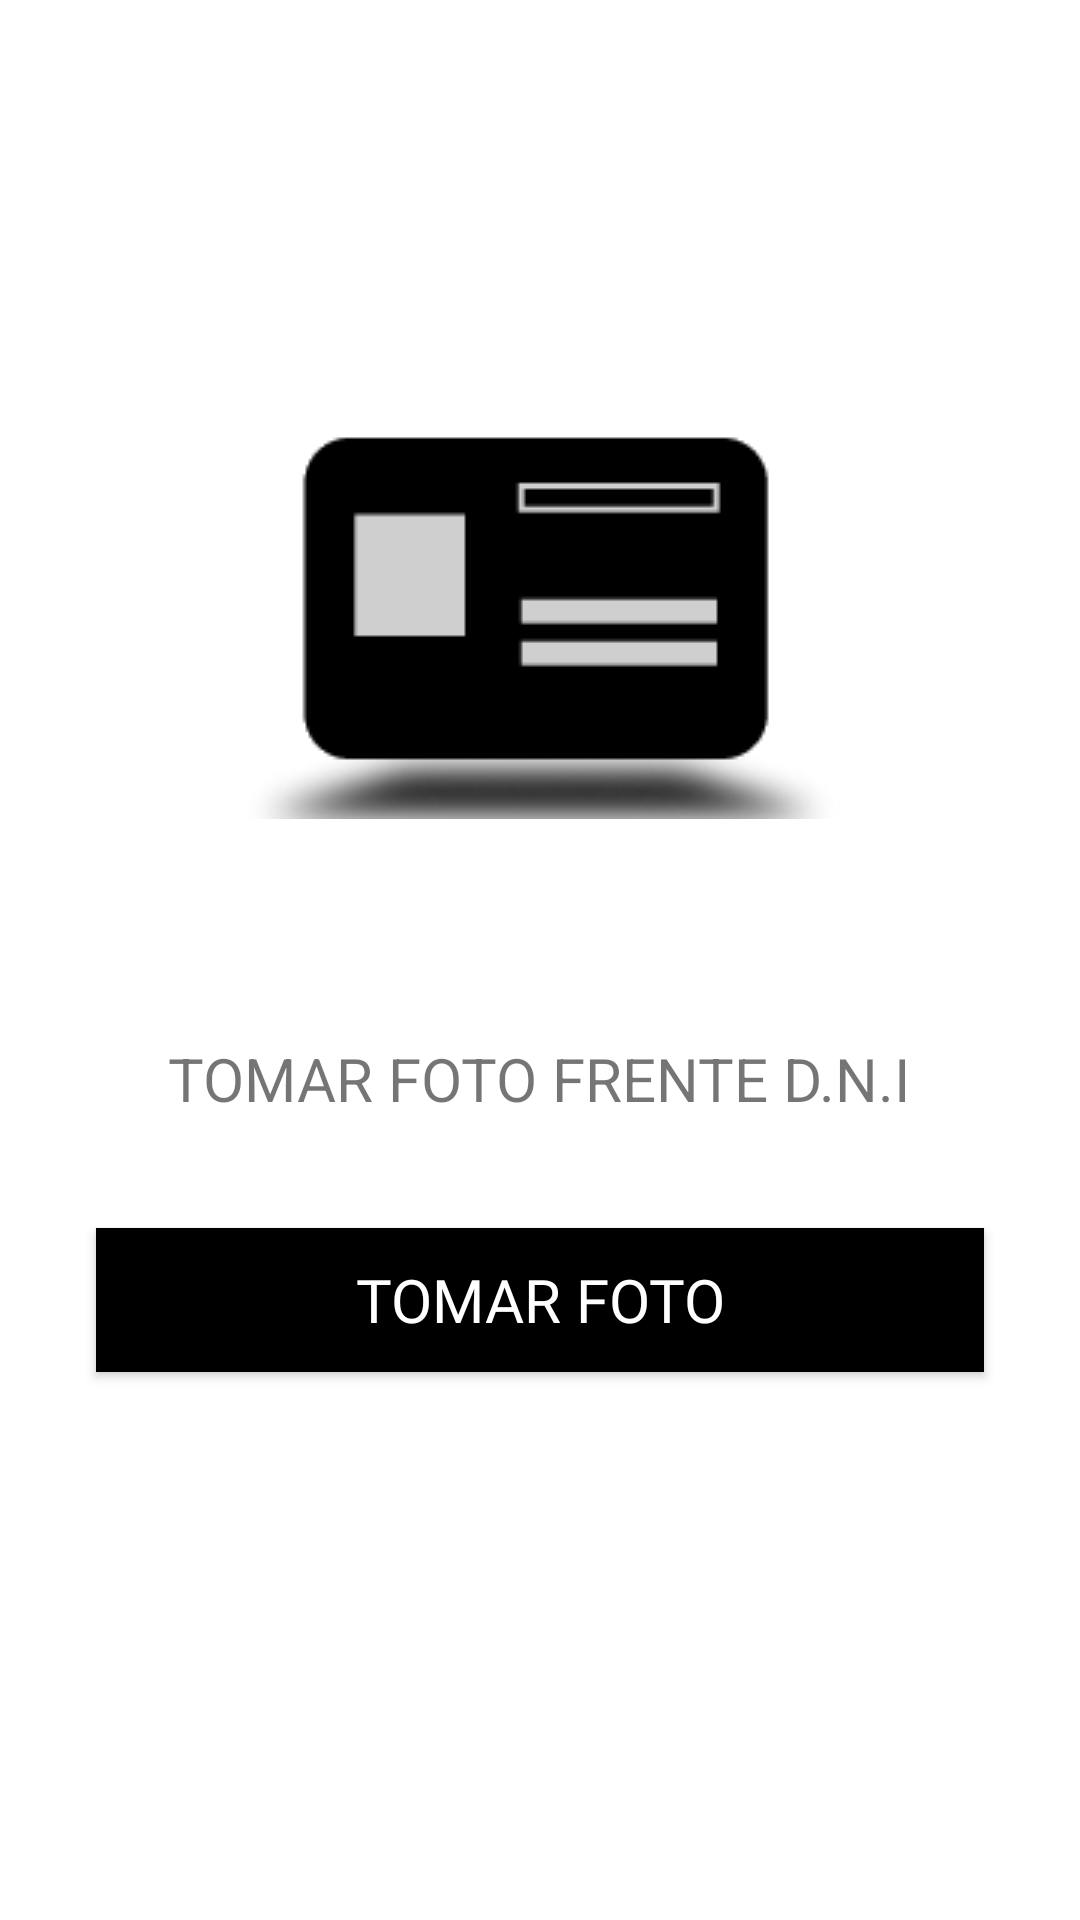

Here is an Android app screen rendered from its layout file. Give the layout XML and the strings, colors and styles it references.
<!-- AndroidManifest.xml: application theme AppTheme.NoActionBar -->
<!-- res/layout/activity_dni.xml -->
<?xml version="1.0" encoding="utf-8"?>
<LinearLayout xmlns:android="http://schemas.android.com/apk/res/android"
    xmlns:app="http://schemas.android.com/apk/res-auto"
    xmlns:tools="http://schemas.android.com/tools"
    android:layout_width="match_parent"
    android:layout_height="match_parent"
    android:orientation="vertical"
    android:weightSum="100"
    android:background="@color/blanco"
    tools:context=".DniActivity">

    <LinearLayout
        android:id="@+id/top"
        android:layout_width="match_parent"
        android:layout_height="50dp"
        android:background="@null"
        android:weightSum="100"
        android:orientation="horizontal">

        <ImageView
            android:onClick="onBackDni"
            android:id="@+id/dni_back"
            android:layout_width="wrap_content"
            android:layout_height="wrap_content"
            android:layout_gravity="center_vertical|bottom"
            android:src="@drawable/ic_back" />

    </LinearLayout>

    <ImageView
        android:layout_weight="40"
        android:id="@+id/imagen_dni"
        android:layout_width="wrap_content"
        android:layout_height="wrap_content"
        android:layout_gravity="center_vertical|center_horizontal"
        app:srcCompat="@drawable/dni_frente" />

    <TextView
        android:layout_weight="10"
        android:id="@+id/text_dni"
        android:layout_width="wrap_content"
        android:layout_height="wrap_content"
        android:text="TOMAR FOTO FRENTE D.N.I"
        android:layout_gravity="center_vertical|center_horizontal"
        android:textAlignment="center"
        android:textSize="20sp" />

    <Button
        android:id="@+id/btn_dni"
        android:layout_width="296dp"
        android:layout_height="wrap_content"
        android:background="#000000"
        android:layout_gravity="center_horizontal|bottom"
        android:fontFamily="@font/cafe"
        android:text="TOMAR FOTO"
        android:textColor="@color/white"

        android:textSize="20sp" />
</LinearLayout>
<!-- resources referenced by this layout -->
<resources>
  <color name="blanco">#f1ffffff</color>
  <color name="white">#FFFFFF</color>
  <!-- drawable dni_frente: png bitmap (drawable, 4615 bytes) -->
  <style name="AppTheme.NoActionBar">
          <item name="windowNoTitle">true</item>
          <item name="colorPrimary">@color/colorPrimary</item>
          <item name="colorPrimaryDark">@color/colorPrimaryDark</item>
          <item name="colorAccent">@color/colorAccent</item>
          <item name="android:windowNoTitle">true</item>
          
          <item name="android:windowTranslucentStatus">true</item>
      </style>
  <color name="colorPrimary">#000000</color>
  <color name="colorPrimaryDark">#000000</color>
  <color name="colorAccent">#000000</color>
</resources>
